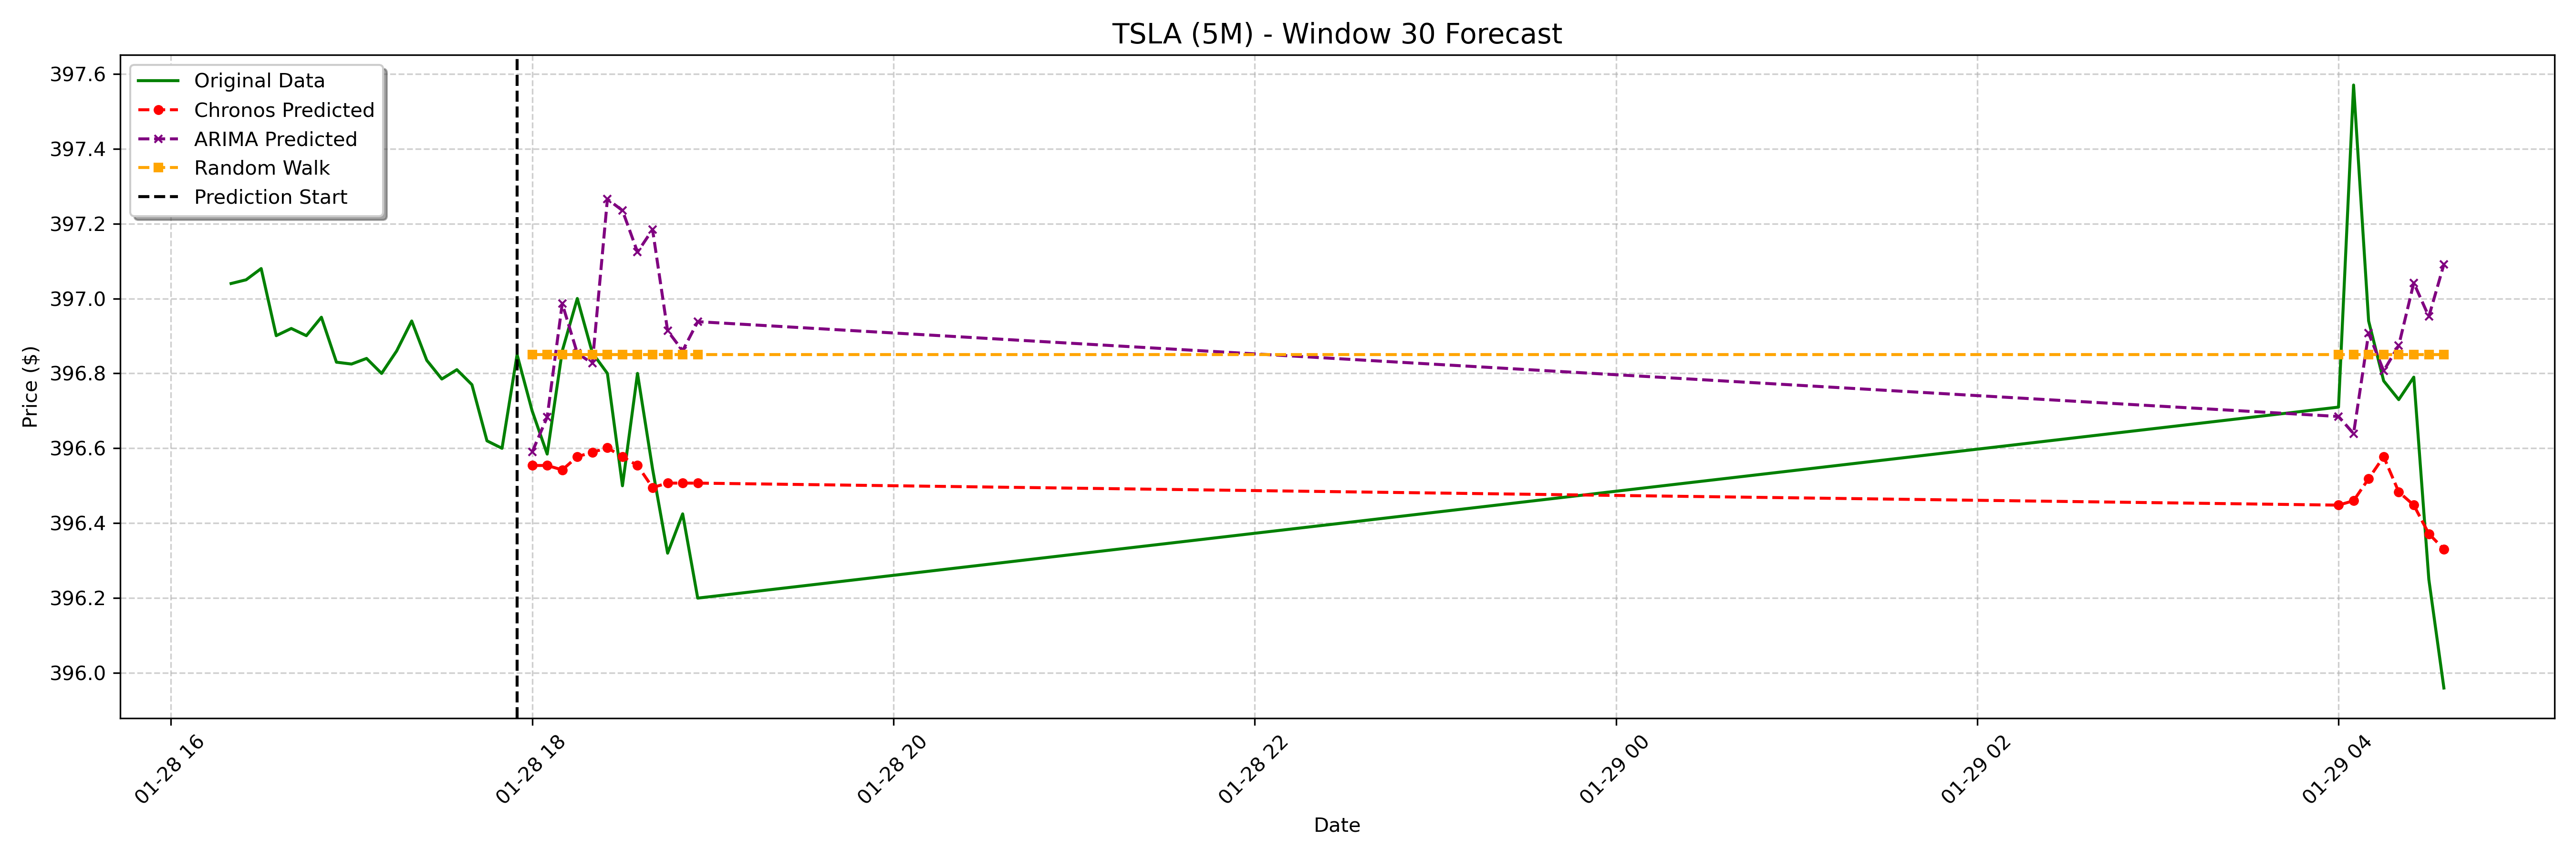

The file beside this chart, header and first rows:
date, actual, chronos_forecast, arima_forecast, random_walk_forecast
2025-01-28 18:00:00-05:00, 396.7, 396.6, 396.6, 396.9
2025-01-28 18:05:00-05:00, 396.6, 396.6, 396.7, 396.9
2025-01-28 18:10:00-05:00, 396.9, 396.5, 397, 396.9
2025-01-28 18:15:00-05:00, 397.0, 396.6, 396.9, 396.9
2025-01-28 18:20:00-05:00, 396.9, 396.6, 396.8, 396.9
2025-01-28 18:25:00-05:00, 396.8, 396.6, 397.3, 396.9
2025-01-28 18:30:00-05:00, 396.5, 396.6, 397.2, 396.9
2025-01-28 18:35:00-05:00, 396.8, 396.6, 397.1, 396.9
2025-01-28 18:40:00-05:00, 396.5, 396.5, 397.2, 396.9
2025-01-28 18:45:00-05:00, 396.3, 396.5, 396.9, 396.9
2025-01-28 18:50:00-05:00, 396.4, 396.5, 396.9, 396.9
2025-01-28 18:55:00-05:00, 396.2, 396.5, 396.9, 396.9
2025-01-29 04:00:00-05:00, 396.7, 396.4, 396.7, 396.9
2025-01-29 04:05:00-05:00, 397.6, 396.5, 396.6, 396.9
2025-01-29 04:10:00-05:00, 396.9, 396.5, 396.9, 396.9
2025-01-29 04:15:00-05:00, 396.8, 396.6, 396.8, 396.9
2025-01-29 04:20:00-05:00, 396.7, 396.5, 396.9, 396.9
2025-01-29 04:25:00-05:00, 396.8, 396.4, 397, 396.9
2025-01-29 04:30:00-05:00, 396.2, 396.4, 397, 396.9
2025-01-29 04:35:00-05:00, 396, 396.3, 397.1, 396.9
